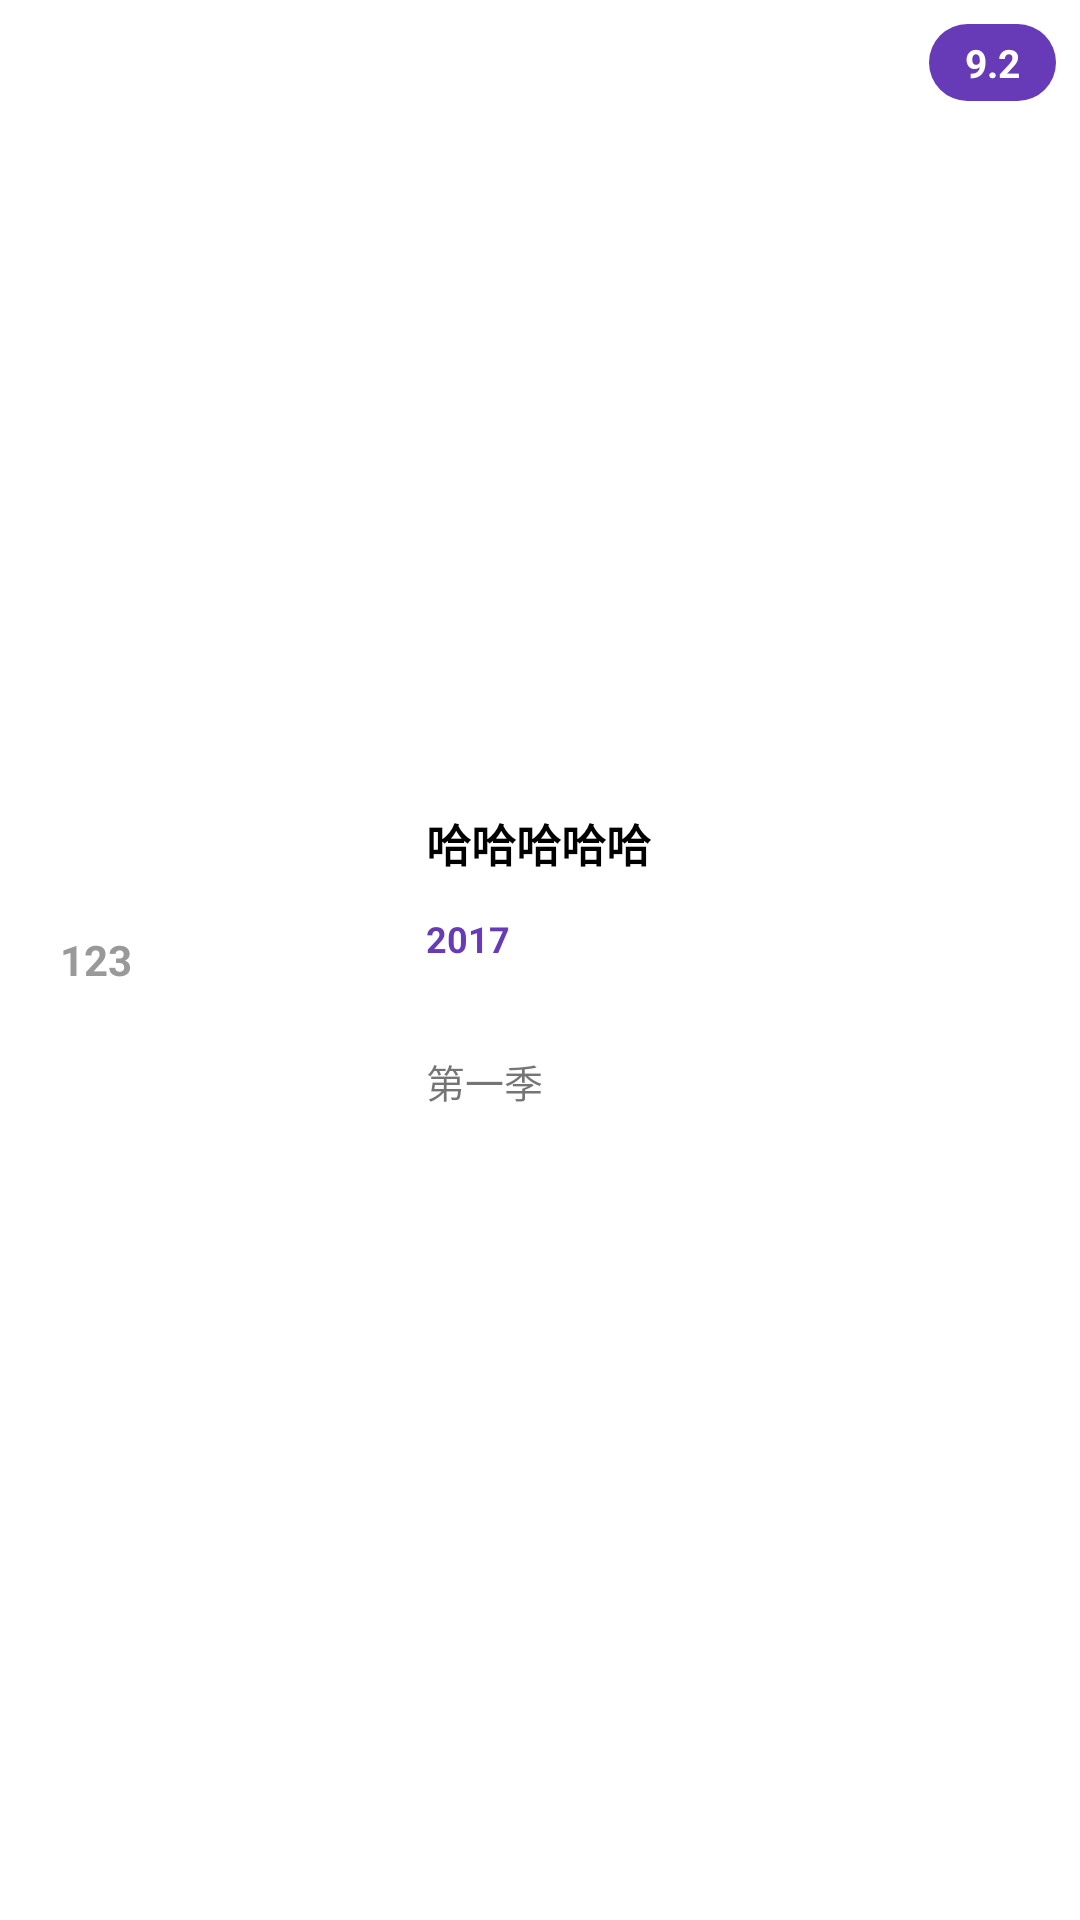

This screen was rendered from an Android layout file. Write that file and the resources it references.
<!-- AndroidManifest.xml: application theme Theme.ReinForce -->
<!-- res/layout/recy_rank.xml -->
<?xml version="1.0" encoding="utf-8"?>
<layout xmlns:android="http://schemas.android.com/apk/res/android">

    <data>

    </data>

    <RelativeLayout
        android:layout_width="match_parent"
        android:layout_height="wrap_content">


        <TextView
            android:id="@+id/index"
            android:layout_width="wrap_content"
            android:layout_height="wrap_content"
            android:layout_centerVertical="true"
            android:layout_marginStart="20dp"
            android:layout_marginEnd="16dp"
            android:text="123"
            android:textColor="#999999"
            android:textStyle="bold">

        </TextView>

        <ImageView
            android:id="@+id/imageView"
            android:layout_width="70dp"
            android:layout_height="100dp"
            android:layout_centerVertical="true"
            android:layout_marginEnd="12dp"
            android:layout_toEndOf="@+id/index"
            android:scaleType="centerCrop">

        </ImageView>


        <RelativeLayout
            android:id="@+id/episode_ll"
            android:layout_width="match_parent"
            android:layout_height="100dp"
            android:layout_centerVertical="true"
            android:layout_marginEnd="16dp"
            android:layout_toEndOf="@+id/imageView">

            <TextView
                android:id="@+id/title"
                android:layout_width="match_parent"
                android:layout_height="wrap_content"
                android:text="哈哈哈哈哈"
                android:textColor="?attr/colorOnSurface"
                android:textSize="15sp"
                android:textStyle="bold">

            </TextView>

            <RelativeLayout
                android:layout_width="match_parent"
                android:layout_height="wrap_content"
                android:layout_below="@+id/title"
                android:layout_marginTop="8dp">

                <TextView
                    android:id="@+id/year"
                    android:layout_width="wrap_content"
                    android:layout_height="wrap_content"
                    android:layout_centerVertical="true"
                    android:text="2017"
                    android:textColor="@color/orange"
                    android:textSize="12sp"
                    android:textStyle="bold">

                </TextView>


                <TextView
                    android:id="@+id/tags"
                    android:layout_width="match_parent"
                    android:layout_height="wrap_content"
                    android:layout_centerVertical="true"
                    android:layout_marginStart="8dp"
                    android:layout_marginTop="8dp"
                    android:layout_toEndOf="@+id/year"
                    android:textColor="?attr/colorOnSurface"
                    android:textSize="13sp">

                </TextView>

            </RelativeLayout>


            <TextView
                android:id="@+id/season"
                android:layout_width="wrap_content"
                android:layout_height="wrap_content"
                android:layout_alignParentBottom="true"
                android:text="第一季"
                android:textSize="13sp">

            </TextView>


            <TextView
                android:id="@+id/size"
                android:layout_width="match_parent"
                android:layout_height="wrap_content"
                android:layout_alignParentBottom="true"
                android:layout_marginStart="8dp"
                android:layout_toEndOf="@+id/season"
                android:textColor="?attr/colorOnSurface"
                android:textSize="13sp">

            </TextView>

        </RelativeLayout>


        <View
            android:layout_width="match_parent"
            android:layout_height="0.5dp"
            android:layout_alignStart="@+id/imageView"
            android:layout_marginTop="124dp"
            android:layout_marginEnd="16dp"
            android:background="?attr/colorOnPrimary">

        </View>


        <TextView
            android:id="@+id/score"
            android:layout_width="wrap_content"
            android:layout_height="wrap_content"
            android:layout_alignParentEnd="true"
            android:layout_marginTop="8dp"
            android:layout_marginEnd="8dp"
            android:background="@drawable/stroke_all_bg_blue"
            android:paddingStart="12dp"
            android:paddingTop="4dp"
            android:paddingEnd="12dp"
            android:paddingBottom="4dp"
            android:text="9.2"
            android:textColor="@color/white"
            android:textSize="13sp"
            android:textStyle="bold">


        </TextView>

    </RelativeLayout>


</layout>
<!-- resources referenced by this layout -->
<resources>
  <color name="orange">#673AB7</color>
  <color name="white">#FFFFFFFF</color>
  <!-- drawable stroke_all_bg_blue (drawable) -->
  <?xml version="1.0" encoding="utf-8"?>
  <shape xmlns:android="http://schemas.android.com/apk/res/android">
      <solid
          android:width="1dp"
          android:color="@color/orange" />
      <corners android:radius="60dp" />
  </shape>
  <style name="Theme.ReinForce" parent="Theme.MaterialComponents.DayNight.NoActionBar">
          
          <item name="colorPrimary">@color/orange</item>
          <item name="colorPrimaryVariant">@color/orange</item>
          <item name="colorOnPrimary">@color/white</item>
          
          <item name="colorSecondary">@color/teal_200</item>
          <item name="colorSecondaryVariant">@color/teal_700</item>
          <item name="colorOnSecondary">@color/black</item>
          
          <item name="android:statusBarColor" tools:targetApi="l">?attr/colorPrimaryVariant</item>
          
      </style>
  <color name="teal_200">#FF03DAC5</color>
  <color name="teal_700">#FF018786</color>
  <color name="black">#FF000000</color>
</resources>
